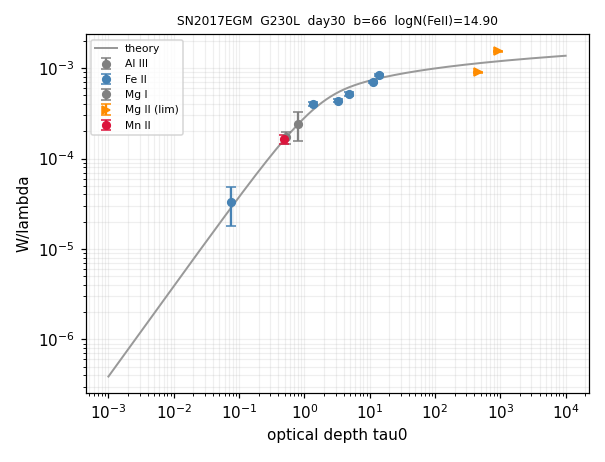

The data file committed next to this chart (first rows):
ion, logN, logN_err, n_lines, limit
Al III, 13.53, 0.469, 1, 
Fe II, 14.9, 0.034, 5, 
Mg I, 12.65, 0.126, 1, 
Mg II, 16.37, 0.129, 2, >
Mn II, 13.47, 0.072, 1, 
